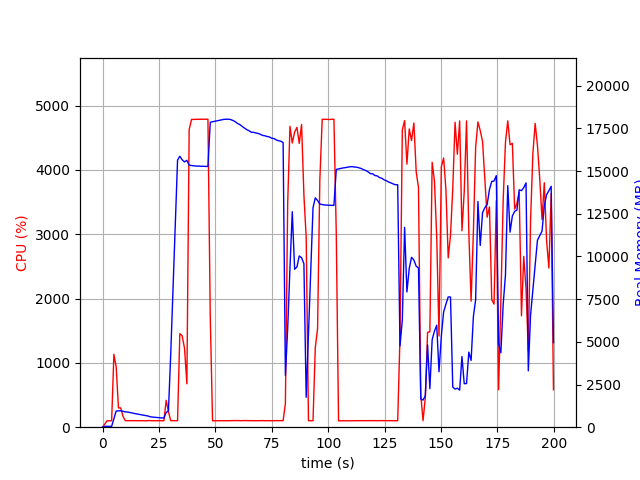

The table this chart was drawn from, first rows:
elapsed_time, nproc, cpu, mem_real, mem_virtual
3.719329833984375e-05, 1, 0.0, 8.871, 2071
1.006, 1, 49.7, 50.29, 648.5
2.014, 1, 100.2, 50.29, 648.5
3.021, 1, 99.3, 50.29, 648.5
4.027, 1, 100.4, 50.29, 648.5
5.034, 1, 1134, 506.9, 4517
6.042, 1, 937.3, 947.9, 5013
7.05, 1, 299.8, 953.9, 5013
8.057, 1, 299.8, 964.2, 5013
9.065, 1, 168.8, 929.8, 5013
10.07, 1, 102.2, 899.4, 5013
11.08, 1, 100.3, 887, 5013
12.09, 1, 102.3, 862.7, 5013
13.09, 1, 101.4, 835.1, 5013
14.1, 1, 101.4, 803, 5013
15.1, 1, 100.4, 781.4, 5013
16.11, 1, 100.4, 753.3, 5013
17.12, 1, 101.3, 729.5, 5013
18.12, 1, 100.2, 710.9, 5013
19.13, 1, 99.3, 679, 5013
20.14, 1, 102.2, 654.8, 5013
21.15, 1, 103.3, 610.8, 5013
22.15, 1, 99.4, 592.2, 5013
23.16, 1, 101.4, 583.3, 5013
24.16, 1, 100.4, 568.3, 5013
25.17, 1, 101.3, 555.7, 5013
26.18, 1, 99.3, 545.3, 5013
27.19, 1, 100.3, 537.4, 5013
28.19, 1, 418.1, 859.7, 5510
29.2, 1, 242.8, 957.8, 7142
30.21, 1, 101.2, 4279, 36712
31.22, 1, 102.1, 8060, 36712
32.23, 1, 101.1, 11866, 36712
33.24, 1, 101.2, 15643, 36712
34.24, 1, 1455, 15868, 36712
35.27, 1, 1422, 15663, 36712
36.32, 1, 1228, 15538, 36712
37.37, 1, 674.0, 15632, 36722
38.38, 1, 4627, 15343, 36722
39.42, 1, 4786, 15328, 36722
40.47, 1, 4785, 15309, 36722
41.52, 1, 4788, 15293, 36722
42.55, 1, 4788, 15293, 36722
43.59, 1, 4787, 15283, 36722
44.63, 1, 4788, 15283, 36722
45.66, 1, 4787, 15273, 36722
46.7, 1, 4789, 15273, 36722
47.73, 1, 1707, 17862, 39284
48.74, 1, 99.3, 17890, 39284
49.75, 1, 100.2, 17922, 39284
50.76, 1, 99.3, 17952, 39284
51.76, 1, 101.3, 17981, 39284
52.77, 1, 100.2, 18004, 39284
53.78, 1, 101.2, 18029, 39284
54.79, 1, 100.2, 18038, 39284
55.8, 1, 101.1, 18039, 39284
56.8, 1, 102.3, 18016, 39284
57.81, 1, 101.3, 17962, 39284
58.82, 1, 103.2, 17889, 39284
59.83, 1, 102.2, 17790, 39284
... 138 more rows
